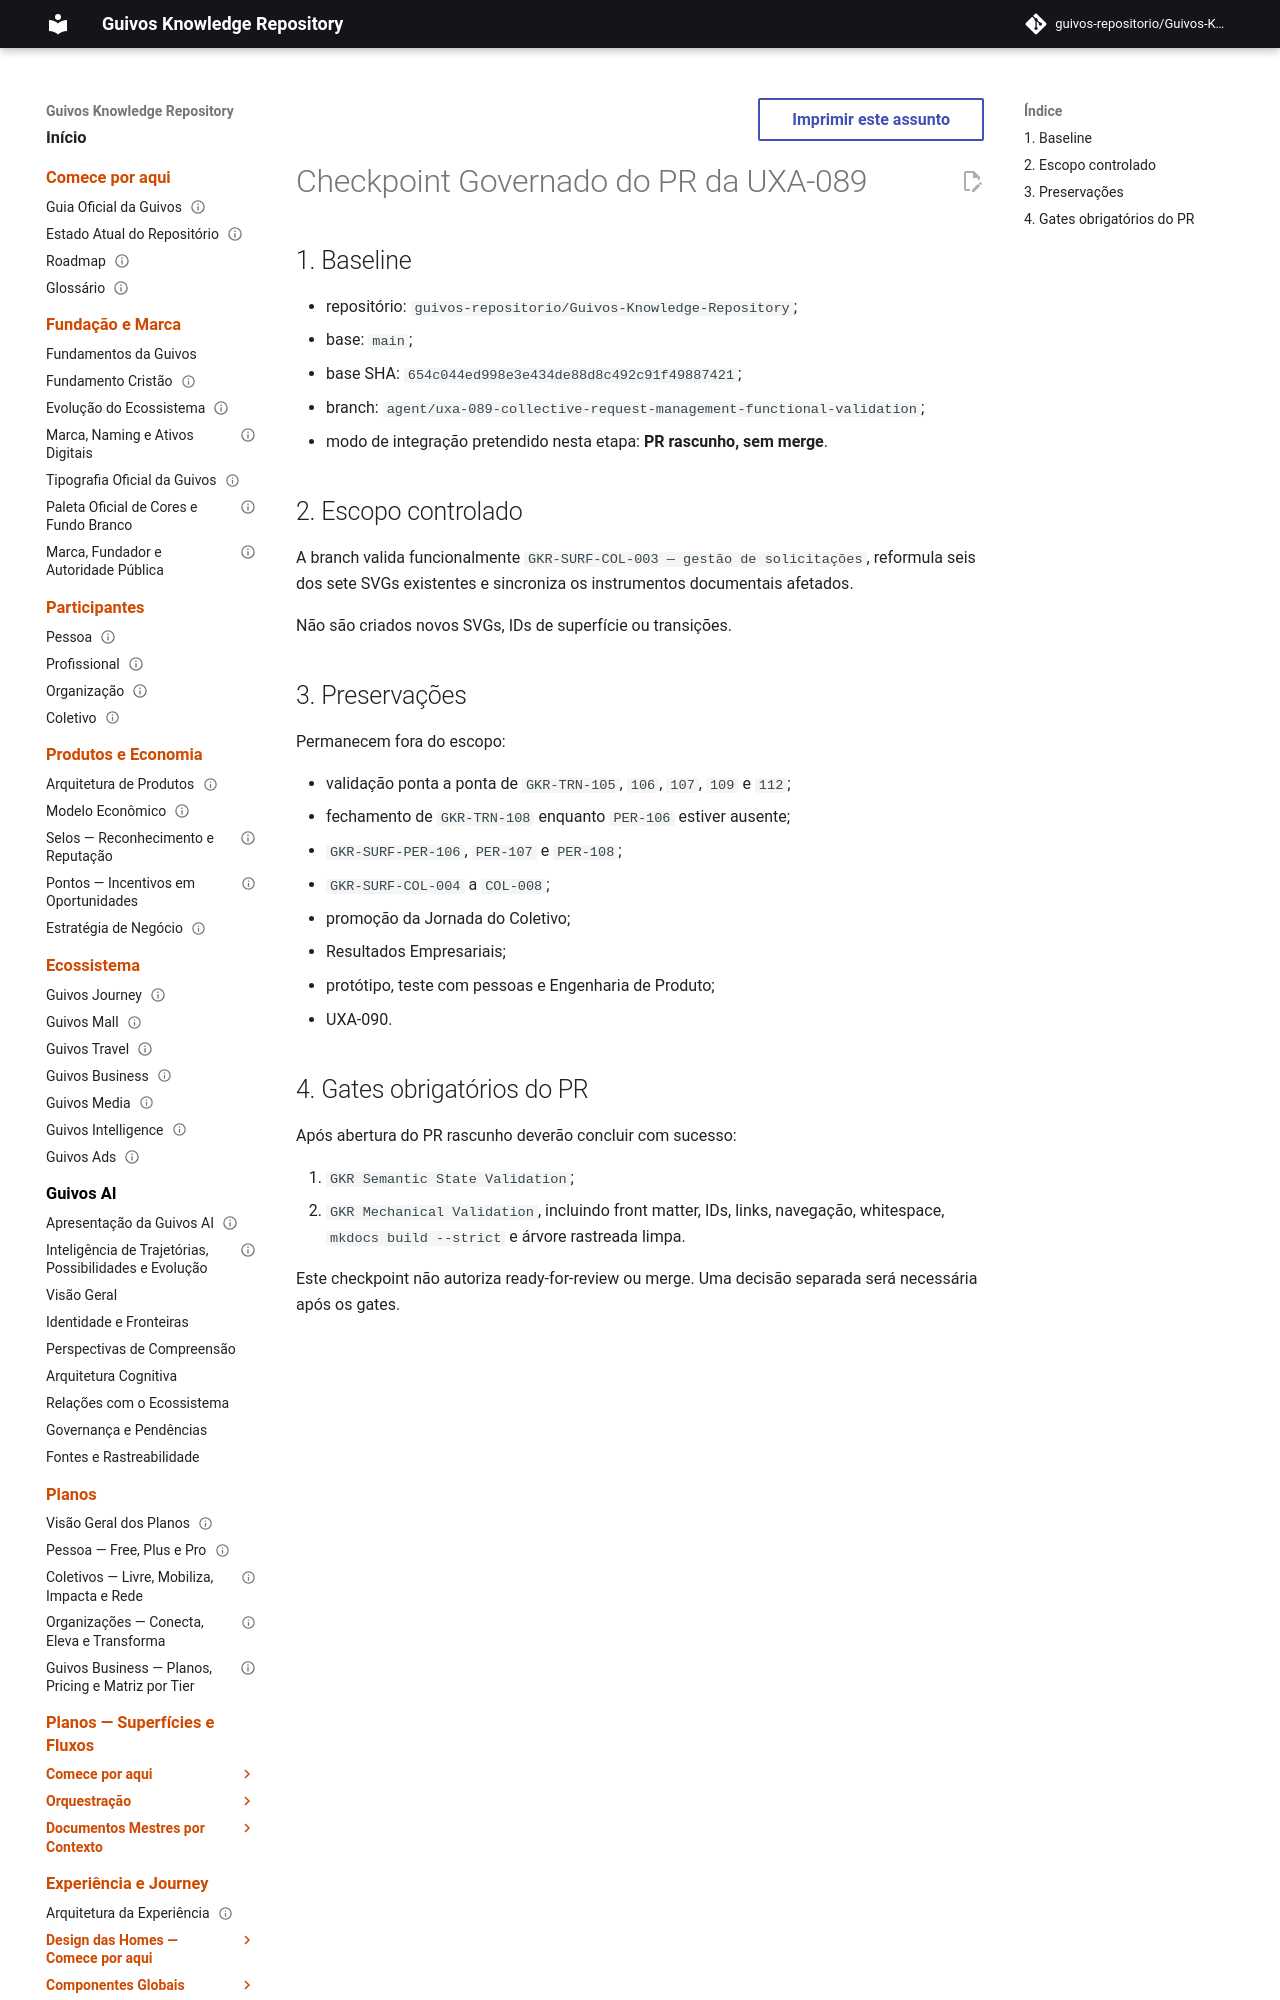

repository: guivos-repositorio/Guivos-Knowledge-Repository · page: project/uxa-089-pr-checkpoint/index.html · generator: mkdocs

---
id: GKR-UXA-089-PR-CHECKPOINT-001
title: Checkpoint Governado do PR da UXA-089
status: draft
version: 1.0.0
owner: Repositório de Conhecimento da Guivos
last_updated: 2026-08-07
depends_on:
  - UXA-089
  - GKR-STATE-001
related:
  - M7.76
normative: false
---

# Checkpoint Governado do PR da UXA-089

## 1. Baseline

- repositório: `guivos-repositorio/Guivos-Knowledge-Repository`;
- base: `main`;
- base SHA: `654c044ed998e3e434de88d8c492c91f49887421`;
- branch: `agent/uxa-089-collective-request-management-functional-validation`;
- modo de integração pretendido nesta etapa: **PR rascunho, sem merge**.
